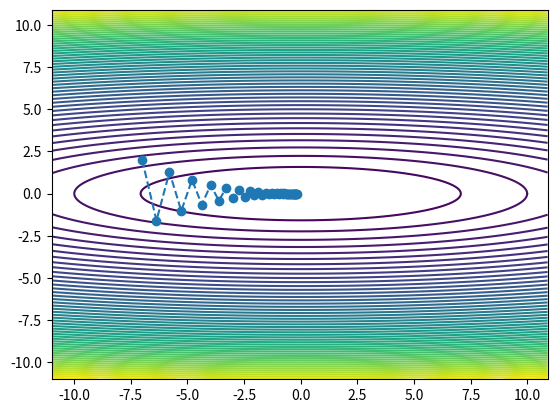

Write Python code to recreate this figure.
import numpy as np
import matplotlib.pyplot as plt


def function(x):
    return 1 / 20 * x[0] ** 2 + x[1] ** 2


def _numerical_gradient_no_batch(f, x):
    h = 1e-4
    grad = np.zeros_like(x)  # x的梯度肯定与x的维度相同

    for idx in range(x.size):
        tmp_val = x[idx]
        x[idx] = float(tmp_val) + h
        fxh1 = f(x)

        x[idx] = tmp_val - h
        fxh2 = f(x)
        grad[idx] = (fxh1 - fxh2) / (2 * h)
        x[idx] = tmp_val

    return grad


def numerical_gradient(f, X):
    if X.ndim == 1:
        return _numerical_gradient_no_batch(f, X)
    else:
        grad = np.zeros_like(X)

        for idx, x in enumerate(X):
            grad[idx] = _numerical_gradient_no_batch(f, x)

        return grad


def gradient_descent(f, init_x, lr=0.01, step_num=20):
    x = init_x
    x_history = []

    for i in range(step_num):
        x_history.append(x.copy())
        grad = numerical_gradient(f, x)  # x的梯度（其实是个二维函数）
        x -= lr * grad  # 更新x的值

    return x, np.array(x_history)


x = np.arange(-11, 11, 0.1)
y = np.arange(-11, 11, 0.1)
xx, yy = np.meshgrid(x, y)
# xx = xx.flatten()
# yy = yy.flatten()

# print(numerical_gradient(function, np.array([-3.0, 4.0])))

zz = function(np.array([xx, yy]))  # input is a n*2 matrix
x, x_history = gradient_descent(function, np.array([-7.0, 2.0]), 0.9, 40)
plt.contour(xx, yy, zz, levels=50)
plt.plot(x_history[:, 0], x_history[:, 1], 'o--')
plt.show()
